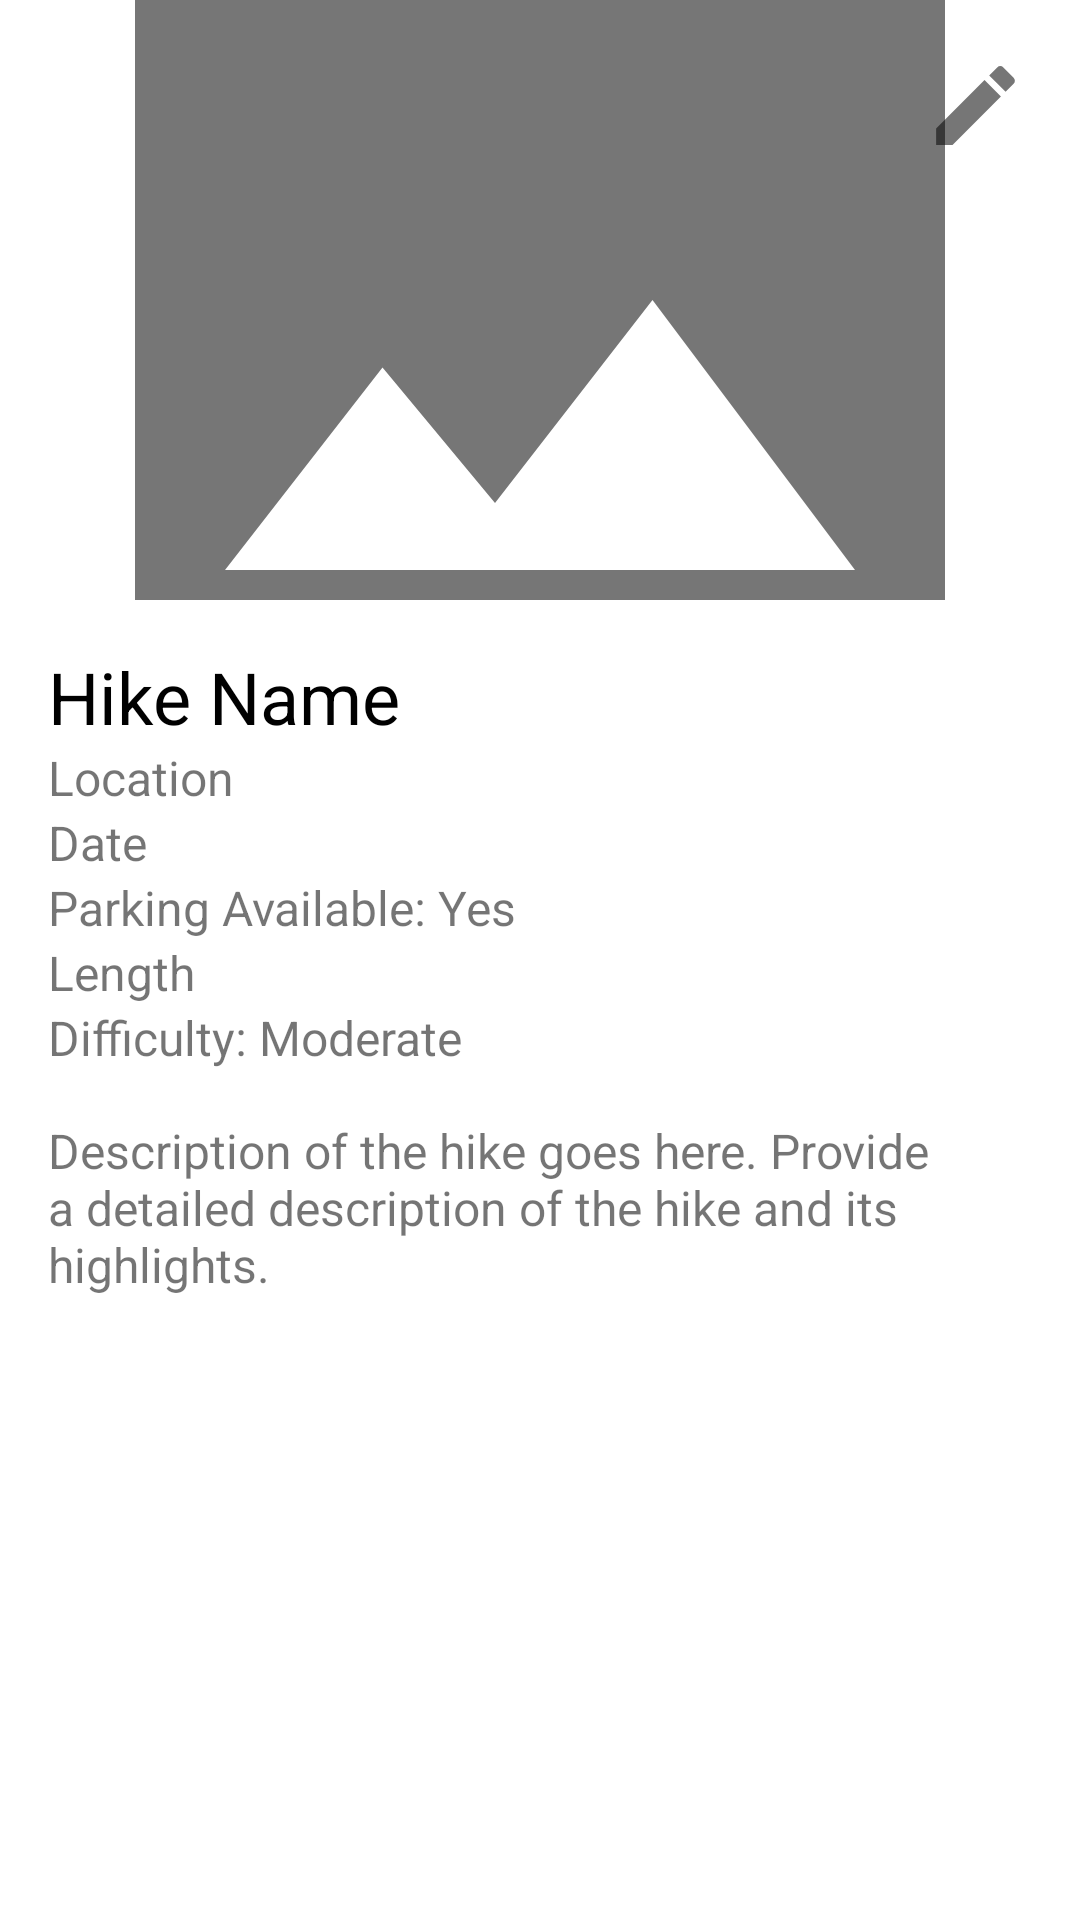

Android layout source for this screen:
<!-- AndroidManifest.xml: application theme Theme.MHike -->
<!-- res/layout/activity_hike.xml -->
<?xml version="1.0" encoding="utf-8"?>
<RelativeLayout xmlns:android="http://schemas.android.com/apk/res/android"
    android:layout_width="match_parent"
    android:layout_height="match_parent">
    <FrameLayout
        android:layout_width="match_parent"
        android:layout_height="wrap_content"
        android:id="@+id/frameLayoutImage">
        <ImageView
            android:id="@+id/hike_image"
            android:layout_width="match_parent"
            android:layout_height="200dp"
            android:scaleType="centerCrop"
            android:src="@drawable/baseline_image_24"
            android:contentDescription="Description" />

        <ImageButton
            android:id="@+id/edit_button"
            android:layout_width="70dp"
            android:layout_height="70dp"
            android:layout_gravity="top|end"
            android:src="@drawable/baseline_edit_24"
            android:backgroundTint="@android:color/transparent"/>
    </FrameLayout>


    <TextView
        android:id="@+id/hike_name"
        android:layout_width="wrap_content"
        android:layout_height="wrap_content"
        android:layout_below="@id/frameLayoutImage"
        android:layout_marginStart="16dp"
        android:layout_marginTop="16dp"
        android:text="Hike Name"
        android:textSize="24sp"
        android:textColor="@color/black" />

    <TextView
        android:id="@+id/hike_location"
        android:layout_width="wrap_content"
        android:layout_height="wrap_content"
        android:layout_below="@id/hike_name"
        android:layout_marginStart="16dp"
        android:text="Location"
        android:textSize="16sp" />

    <TextView
        android:id="@+id/hike_date"
        android:layout_width="wrap_content"
        android:layout_height="wrap_content"
        android:layout_below="@id/hike_location"
        android:layout_marginStart="16dp"
        android:text="Date"
        android:textSize="16sp" />

    <TextView
        android:id="@+id/parking_available"
        android:layout_width="wrap_content"
        android:layout_height="wrap_content"
        android:layout_below="@id/hike_date"
        android:layout_marginStart="16dp"
        android:text="Parking Available: Yes"
        android:textSize="16sp" />

    <TextView
        android:id="@+id/hike_difficulty"
        android:layout_width="wrap_content"
        android:layout_height="wrap_content"
        android:layout_below="@id/hike_length"
        android:layout_marginStart="16dp"
        android:text="Difficulty: Moderate"
        android:textSize="16sp" />
    <TextView
        android:id="@+id/hike_length"
        android:layout_width="wrap_content"
        android:layout_height="wrap_content"
        android:layout_below="@id/parking_available"
        android:layout_marginStart="16dp"
        android:text="Length"
        android:textSize="16sp" />

    <TextView
        android:id="@+id/hike_description"
        android:layout_width="match_parent"
        android:layout_height="wrap_content"
        android:layout_below="@id/hike_difficulty"
        android:layout_marginStart="16dp"
        android:layout_marginTop="16dp"
        android:layout_marginEnd="16dp"
        android:text="Description of the hike goes here. Provide a detailed description of the hike and its highlights."
        android:textSize="16sp" />
</RelativeLayout>
<!-- resources referenced by this layout -->
<resources>
  <color name="black">#FF000000</color>
  <!-- drawable baseline_edit_24 (drawable) -->
  <vector android:alpha="0.54" android:height="35dp"
      android:tint="#000000" android:viewportHeight="24"
      android:viewportWidth="24" android:width="35dp" xmlns:android="http://schemas.android.com/apk/res/android">
      <path android:fillColor="@android:color/white" android:pathData="M3,17.25V21h3.75L17.81,9.94l-3.75,-3.75L3,17.25zM20.71,7.04c0.39,-0.39 0.39,-1.02 0,-1.41l-2.34,-2.34c-0.39,-0.39 -1.02,-0.39 -1.41,0l-1.83,1.83 3.75,3.75 1.83,-1.83z"/>
  </vector>
  <!-- drawable baseline_image_24 (drawable) -->
  <vector android:alpha="0.54" android:height="50dp"
      android:tint="#000000" android:viewportHeight="24"
      android:viewportWidth="24" android:width="50dp" xmlns:android="http://schemas.android.com/apk/res/android">
      <path android:fillColor="@android:color/white" android:pathData="M21,19V5c0,-1.1 -0.9,-2 -2,-2H5c-1.1,0 -2,0.9 -2,2v14c0,1.1 0.9,2 2,2h14c1.1,0 2,-0.9 2,-2zM8.5,13.5l2.5,3.01L14.5,12l4.5,6H5l3.5,-4.5z"/>
  </vector>
  <style name="Theme.MHike" parent="Theme.MaterialComponents.DayNight.NoActionBar">
          
          <item name="colorPrimary">@color/gunmetal</item>
          <item name="colorPrimaryVariant">@color/gunmetal</item>
          <item name="colorOnPrimary">@color/white</item>
          
          <item name="colorSecondary">@color/meat_brown</item>
          <item name="colorSecondaryVariant">@color/meat_brown</item>
          <item name="colorOnSecondary">@color/white</item>
          
          <item name="android:statusBarColor">?attr/colorPrimaryVariant</item>
          
      </style>
  <color name="gunmetal"> #242E38</color>
  <color name="white">#FFFFFFFF</color>
  <color name="meat_brown">#EAC43D</color>
</resources>
